Image classification data set "Classification-of-Retinal-Occlusion" (GGmaria/Classification-of-Retinal-Occlusion on GitHub). Class labels (4): brvo, crvo, normal, rao.

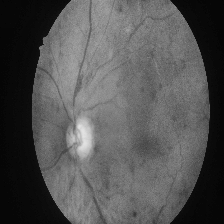
Label: brvo

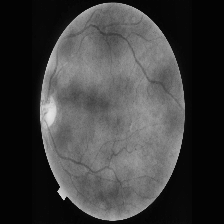
Label: crvo

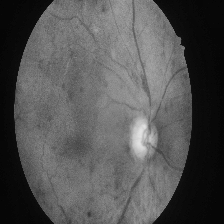
Label: brvo

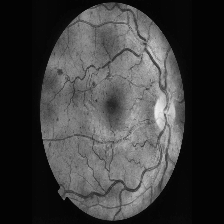
Label: crvo
